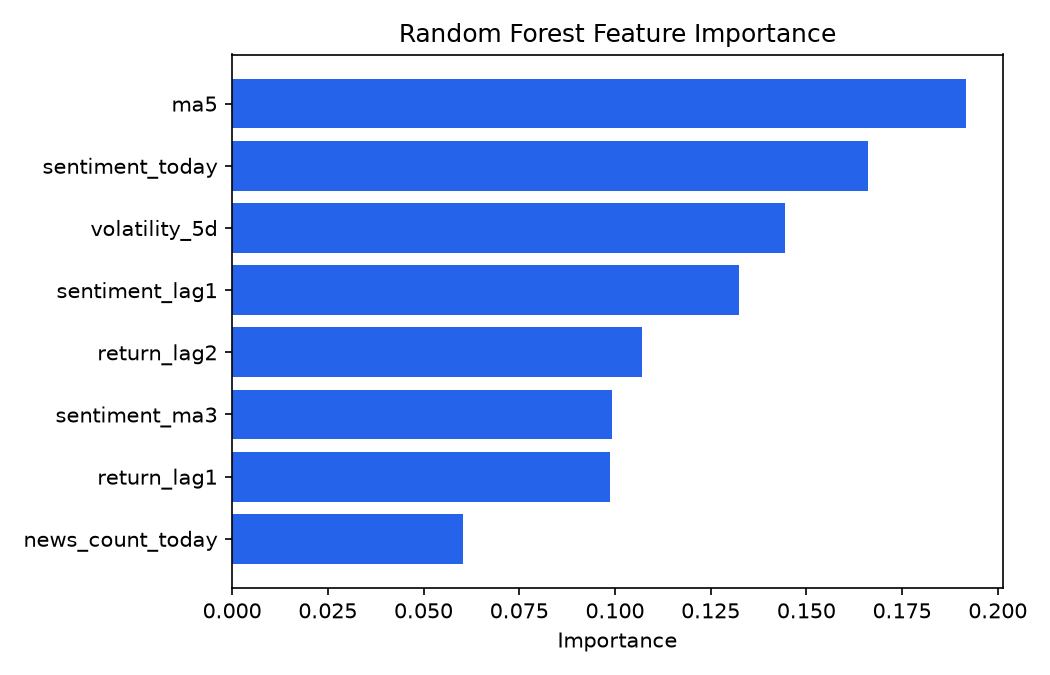

The table this chart was drawn from, first rows:
feature, importance
ma5, 0.1917
sentiment_today, 0.1662
volatility_5d, 0.1445
sentiment_lag1, 0.1323
return_lag2, 0.1071
sentiment_ma3, 0.09932
return_lag1, 0.09861
news_count_today, 0.06021
